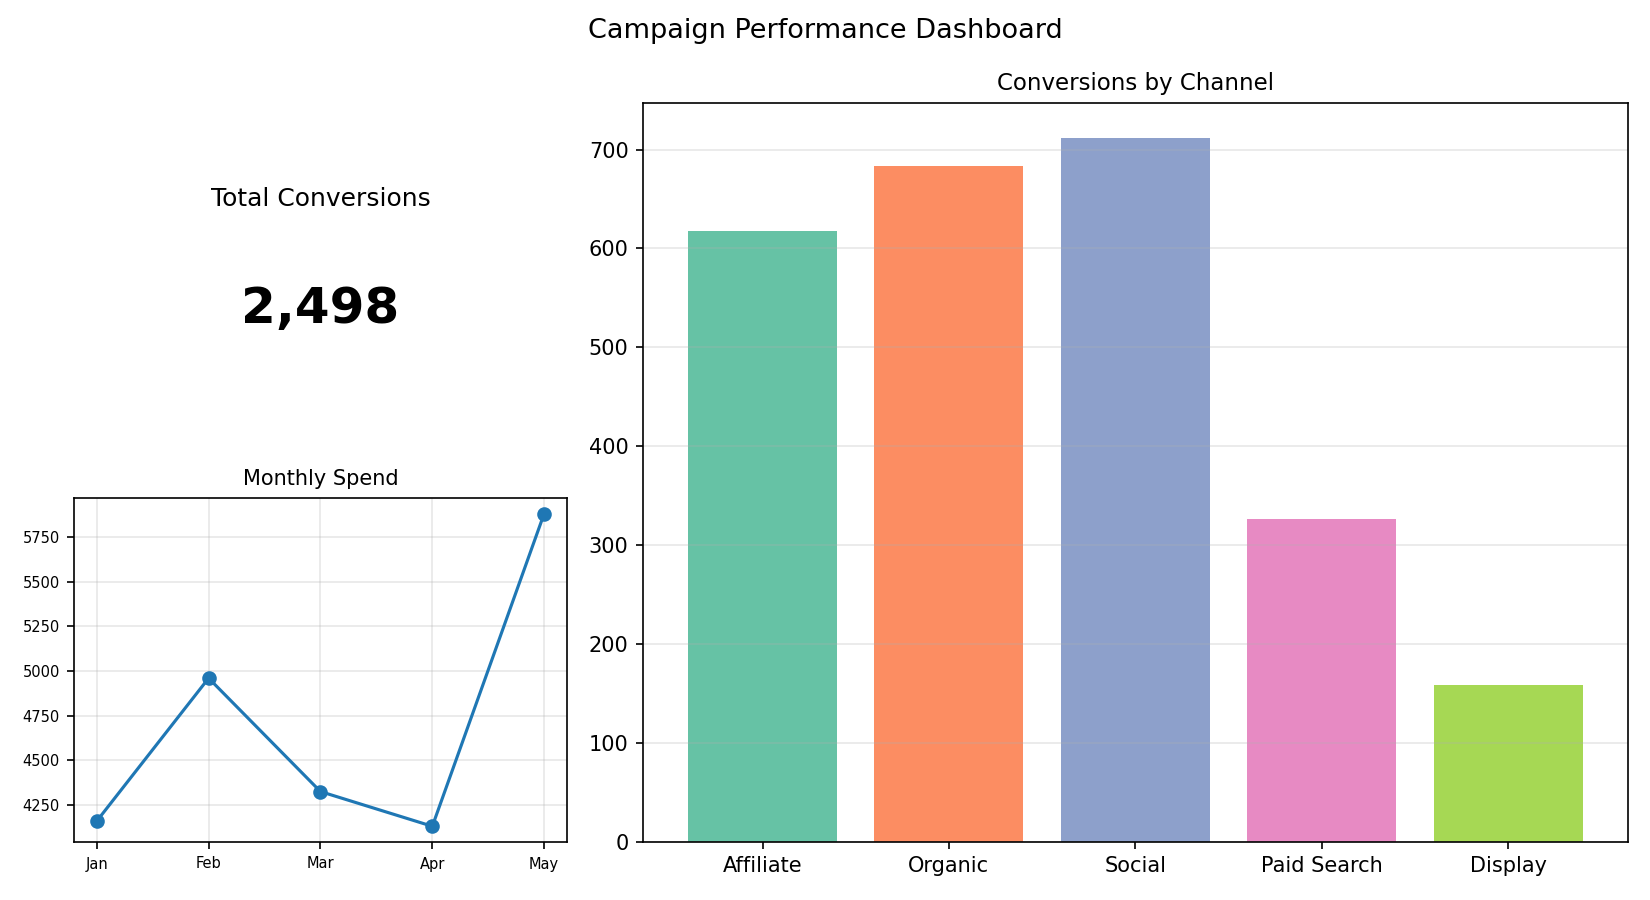

Data behind this chart, as committed beside it:
Channel, Conversions
Affiliate, 618
Organic, 683
Social, 712
Paid Search, 326
Display, 159
